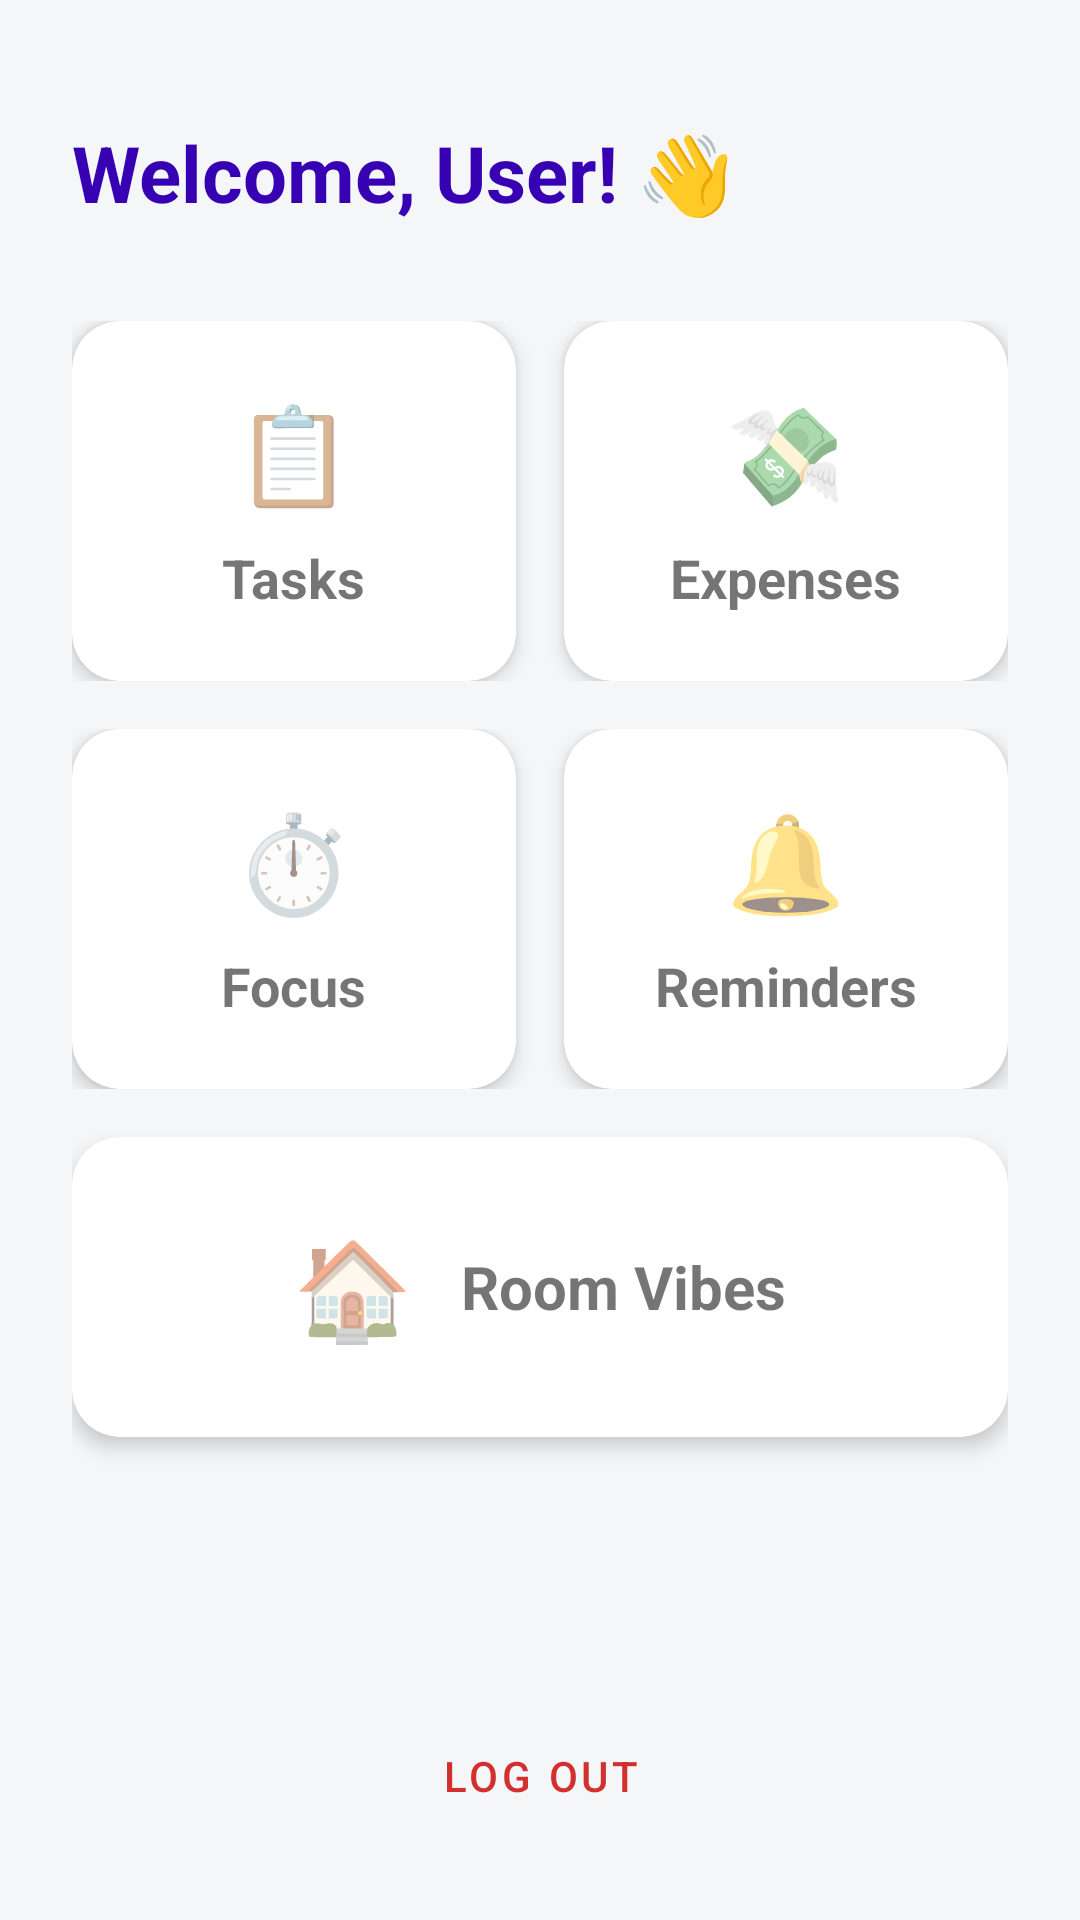

Layout XML and referenced resources for this Android screen:
<!-- AndroidManifest.xml: application theme Theme.Hostel_pg_ass -->
<!-- res/layout/activity_home.xml -->
<?xml version="1.0" encoding="utf-8"?>
<ScrollView xmlns:android="http://schemas.android.com/apk/res/android"
    xmlns:app="http://schemas.android.com/apk/res-auto"
    android:layout_width="match_parent"
    android:layout_height="match_parent"
    android:fillViewport="true"
    android:background="@color/backgroundColor">

    <LinearLayout
        android:layout_width="match_parent"
        android:layout_height="wrap_content"
        android:orientation="vertical"
        android:padding="24dp">

        <TextView
            android:id="@+id/tvWelcome"
            android:layout_width="wrap_content"
            android:layout_height="wrap_content"
            android:text="Welcome, User! 👋"
            android:textSize="26sp"
            android:textStyle="bold"
            android:textColor="?attr/colorPrimaryDark"
            android:layout_marginBottom="32dp"
            android:layout_marginTop="16dp" />

        <LinearLayout
            android:layout_width="match_parent"
            android:layout_height="wrap_content"
            android:orientation="horizontal"
            android:baselineAligned="false"
            android:layout_marginBottom="16dp">

            <com.google.android.material.card.MaterialCardView
                android:id="@+id/btnTasks"
                android:layout_width="0dp"
                android:layout_height="120dp"
                android:layout_weight="1"
                android:layout_marginEnd="8dp"
                app:cardCornerRadius="16dp"
                app:cardElevation="4dp"
                android:clickable="true"
                android:focusable="true">
                <LinearLayout
                    android:layout_width="match_parent"
                    android:layout_height="match_parent"
                    android:gravity="center"
                    android:orientation="vertical">
                    <TextView android:layout_width="wrap_content" android:layout_height="wrap_content" android:text="📋" android:textSize="32sp"/>
                    <TextView android:layout_width="wrap_content" android:layout_height="wrap_content" android:text="Tasks" android:textSize="18sp" android:textStyle="bold" android:layout_marginTop="8dp"/>
                </LinearLayout>
            </com.google.android.material.card.MaterialCardView>

            <com.google.android.material.card.MaterialCardView
                android:id="@+id/btnExpenses"
                android:layout_width="0dp"
                android:layout_height="120dp"
                android:layout_weight="1"
                android:layout_marginStart="8dp"
                app:cardCornerRadius="16dp"
                app:cardElevation="4dp"
                android:clickable="true"
                android:focusable="true">
                <LinearLayout
                    android:layout_width="match_parent"
                    android:layout_height="match_parent"
                    android:gravity="center"
                    android:orientation="vertical">
                    <TextView android:layout_width="wrap_content" android:layout_height="wrap_content" android:text="💸" android:textSize="32sp"/>
                    <TextView android:layout_width="wrap_content" android:layout_height="wrap_content" android:text="Expenses" android:textSize="18sp" android:textStyle="bold" android:layout_marginTop="8dp"/>
                </LinearLayout>
            </com.google.android.material.card.MaterialCardView>
        </LinearLayout>

        <LinearLayout
            android:layout_width="match_parent"
            android:layout_height="wrap_content"
            android:orientation="horizontal"
            android:baselineAligned="false"
            android:layout_marginBottom="16dp">

            <com.google.android.material.card.MaterialCardView
                android:id="@+id/btnTimer"
                android:layout_width="0dp"
                android:layout_height="120dp"
                android:layout_weight="1"
                android:layout_marginEnd="8dp"
                app:cardCornerRadius="16dp"
                app:cardElevation="4dp"
                android:clickable="true"
                android:focusable="true">
                <LinearLayout
                    android:layout_width="match_parent"
                    android:layout_height="match_parent"
                    android:gravity="center"
                    android:orientation="vertical">
                    <TextView android:layout_width="wrap_content" android:layout_height="wrap_content" android:text="⏱️" android:textSize="32sp"/>
                    <TextView android:layout_width="wrap_content" android:layout_height="wrap_content" android:text="Focus" android:textSize="18sp" android:textStyle="bold" android:layout_marginTop="8dp"/>
                </LinearLayout>
            </com.google.android.material.card.MaterialCardView>

            <com.google.android.material.card.MaterialCardView
                android:id="@+id/btnReminders"
                android:layout_width="0dp"
                android:layout_height="120dp"
                android:layout_weight="1"
                android:layout_marginStart="8dp"
                app:cardCornerRadius="16dp"
                app:cardElevation="4dp"
                android:clickable="true"
                android:focusable="true">
                <LinearLayout
                    android:layout_width="match_parent"
                    android:layout_height="match_parent"
                    android:gravity="center"
                    android:orientation="vertical">
                    <TextView android:layout_width="wrap_content" android:layout_height="wrap_content" android:text="🔔" android:textSize="32sp"/>
                    <TextView android:layout_width="wrap_content" android:layout_height="wrap_content" android:text="Reminders" android:textSize="18sp" android:textStyle="bold" android:layout_marginTop="8dp"/>
                </LinearLayout>
            </com.google.android.material.card.MaterialCardView>
        </LinearLayout>

        <com.google.android.material.card.MaterialCardView
            android:id="@+id/btnRoomVibes"
            android:layout_width="match_parent"
            android:layout_height="100dp"
            android:layout_marginBottom="32dp"
            app:cardCornerRadius="16dp"
            app:cardElevation="4dp"
            android:clickable="true"
            android:focusable="true">
            <LinearLayout
                android:layout_width="match_parent"
                android:layout_height="match_parent"
                android:gravity="center"
                android:orientation="horizontal">
                <TextView android:layout_width="wrap_content" android:layout_height="wrap_content" android:text="🏠" android:textSize="32sp" android:layout_marginEnd="16dp"/>
                <TextView android:layout_width="wrap_content" android:layout_height="wrap_content" android:text="Room Vibes" android:textSize="20sp" android:textStyle="bold"/>
            </LinearLayout>
        </com.google.android.material.card.MaterialCardView>

        <Space
            android:layout_width="match_parent"
            android:layout_height="0dp"
            android:layout_weight="1" />

        <com.google.android.material.button.MaterialButton
            android:id="@+id/btnLogout"
            style="@style/Widget.MaterialComponents.Button.TextButton"
            android:layout_width="wrap_content"
            android:layout_height="wrap_content"
            android:layout_gravity="center_horizontal"
            android:text="Log Out"
            android:textColor="#D32F2F" />

    </LinearLayout>
</ScrollView>
<!-- resources referenced by this layout -->
<resources>
  <color name="backgroundColor">#F4F6F8</color>
  <style name="Theme.Hostel_pg_ass" parent="Theme.MaterialComponents.DayNight.NoActionBar">
          <item name="colorPrimary">@color/colorPrimary</item>
          <item name="colorPrimaryVariant">@color/colorPrimaryDark</item>
          <item name="colorOnPrimary">#FFFFFF</item>
          <item name="colorSecondary">@color/colorAccent</item>
          <item name="colorSecondaryVariant">@color/colorAccent</item>
          <item name="colorOnSecondary">#FFFFFF</item>
          <item name="android:statusBarColor">?attr/colorPrimaryVariant</item>
          <item name="android:windowBackground">@color/backgroundColor</item>
      </style>
  <color name="colorPrimary">#3F51B5</color>
  <color name="colorPrimaryDark">#303F9F</color>
  <color name="colorAccent">#FF4081</color>
</resources>
